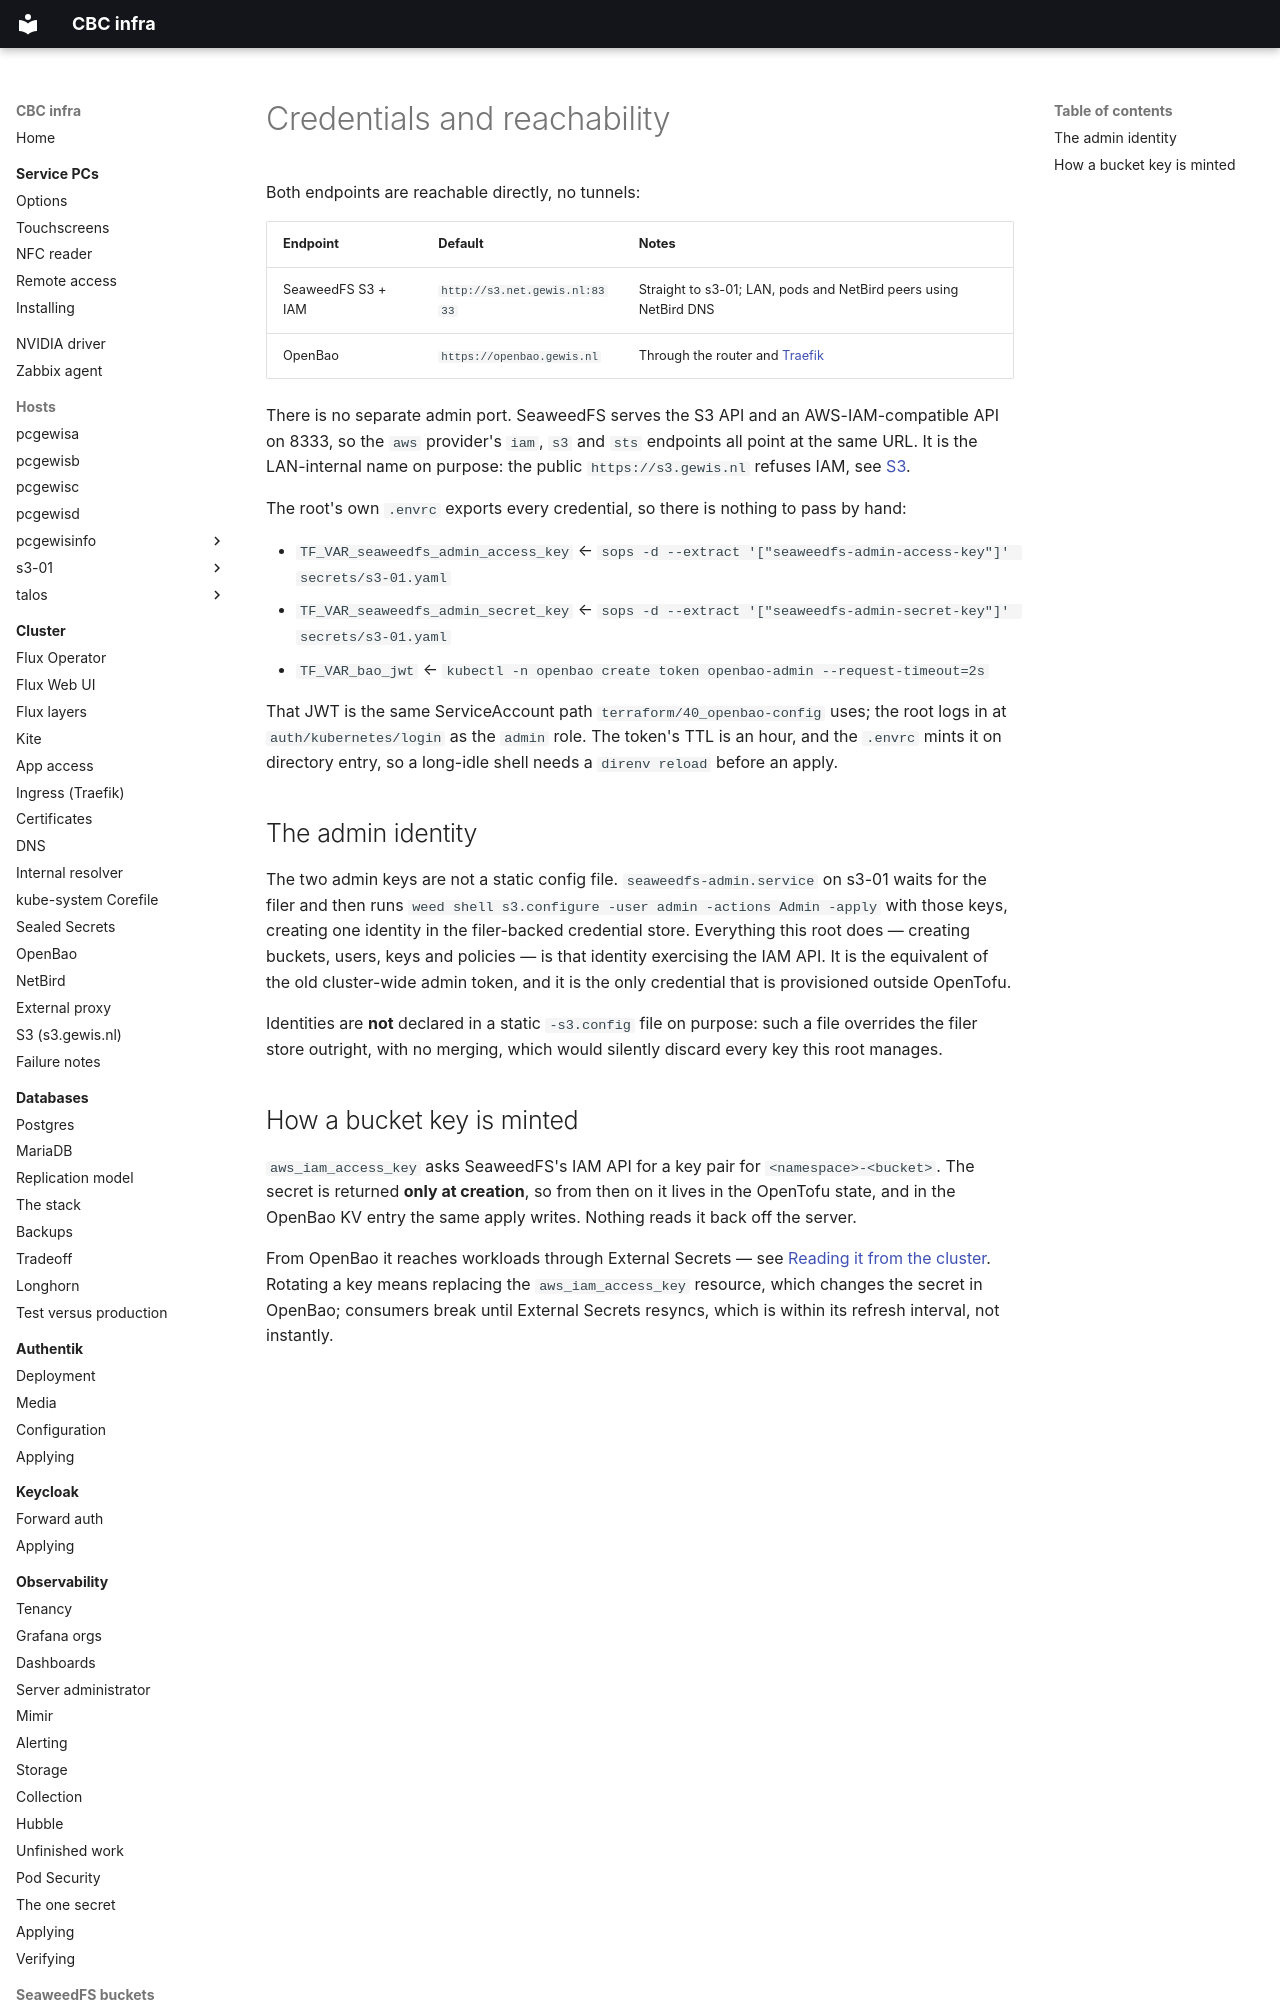

repository: GEWIS/infra · page: seaweedfs-buckets/credentials/index.html · generator: mkdocs

# Credentials and reachability

Both endpoints are reachable directly, no tunnels:

| Endpoint | Default | Notes |
| --- | --- | --- |
| SeaweedFS S3 + IAM | `http://s3.net.gewis.nl:8333` | Straight to s3-01; LAN, pods and NetBird peers using NetBird DNS |
| OpenBao | `https://openbao.gewis.nl` | Through the router and [Traefik](../cluster/traefik.md) |

There is no separate admin port. SeaweedFS serves the S3 API and an
AWS-IAM-compatible API on 8333, so the `aws` provider's `iam`, `s3` and `sts`
endpoints all point at the same URL. It is the LAN-internal name on purpose:
the public `https://s3.gewis.nl` refuses IAM, see [S3](../cluster/s3.md).

The root's own `.envrc` exports every credential, so there is nothing to pass by
hand:

- `TF_VAR_seaweedfs_admin_access_key` ← `sops -d --extract '["seaweedfs-admin-access-key"]' secrets/s3-01.yaml`
- `TF_VAR_seaweedfs_admin_secret_key` ← `sops -d --extract '["seaweedfs-admin-secret-key"]' secrets/s3-01.yaml`
- `TF_VAR_bao_jwt` ← `kubectl -n openbao create token openbao-admin --request-timeout=2s`

That JWT is the same ServiceAccount path `terraform/40_openbao-config` uses; the
root logs in at `auth/kubernetes/login` as the `admin` role. The token's TTL is
an hour, and the `.envrc` mints it on directory entry, so a long-idle shell needs a
`direnv reload` before an apply.
